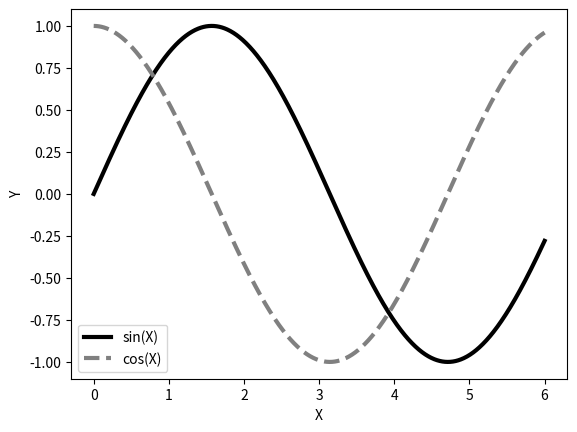

Write Python code to recreate this figure.
import numpy as np
import matplotlib.pyplot as plt
X = np.linspace(0, 6, 1024)
Y1 = np.sin(X)
Y2 = np.cos(X)
plt.xlabel('X')
plt.ylabel('Y')
plt.plot(X, Y1, c = 'k', lw = 3., label = 'sin(X)')
plt.plot(X, Y2, c = '.5', lw = 3., ls = '--', label = 'cos(X)')
plt.legend()
plt.show()